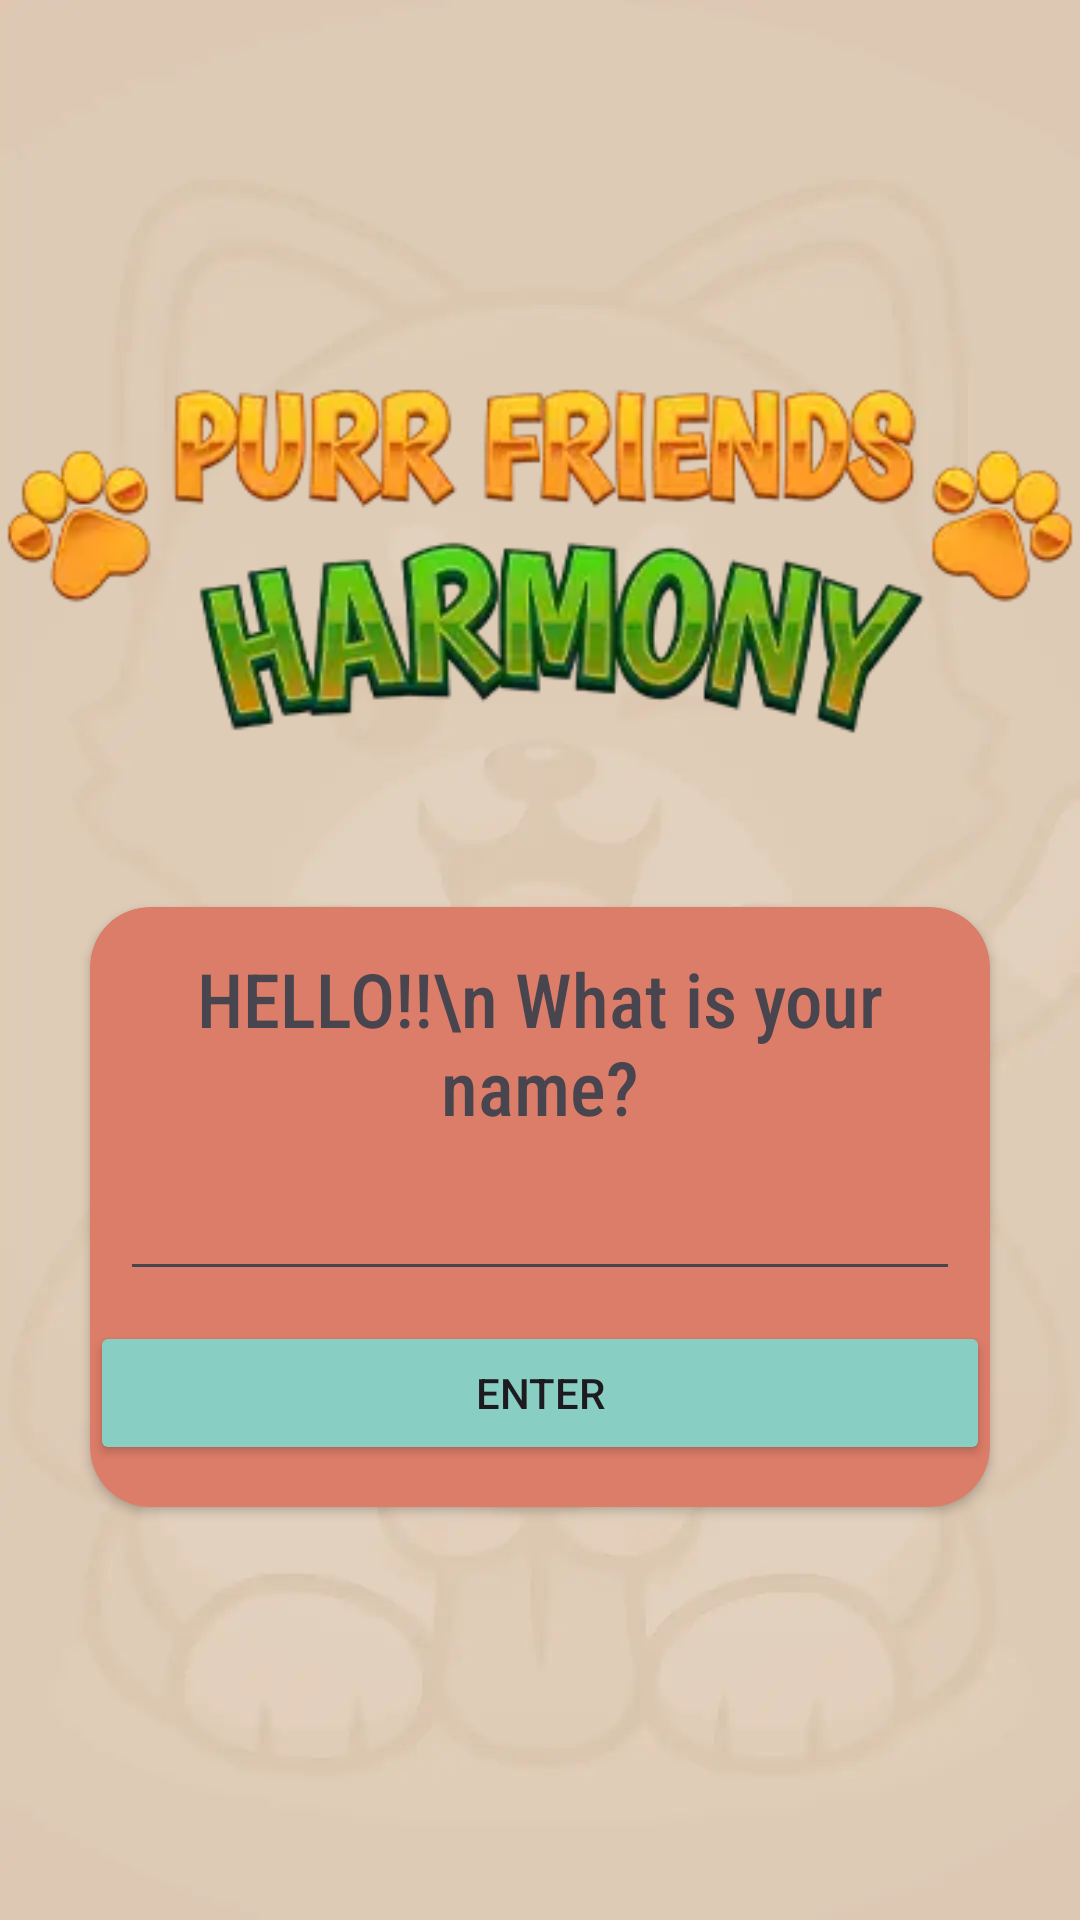

The Android layout XML behind this screen, and the referenced resources:
<!-- AndroidManifest.xml: application theme Theme.PurrFriendsHarmony -->
<!-- res/layout/fragment_main.xml -->
<?xml version="1.0" encoding="utf-8"?>
<androidx.core.widget.NestedScrollView xmlns:android="http://schemas.android.com/apk/res/android"
    xmlns:app="http://schemas.android.com/apk/res-auto"
    xmlns:tools="http://schemas.android.com/tools"
    android:layout_width="match_parent"
    android:layout_height="match_parent"
    android:background="@drawable/bg"
    tools:context=".Fragment.FirstFragment">

    <LinearLayout
        android:layout_width="match_parent"
        android:layout_height="match_parent"
        android:layout_gravity="center"
        android:orientation="vertical">

        <ImageView
            android:layout_width="match_parent"
            android:layout_height="wrap_content"
            android:src="@drawable/navbar" />

        <androidx.cardview.widget.CardView
            android:id="@+id/text"
            android:layout_width="match_parent"
            android:layout_height="200dp"
            android:layout_gravity="center"
            android:layout_margin="30dp"
            android:elevation="-10dp"
            android:padding="10dp"
            app:cardBackgroundColor="#DC7D69"
            app:cardCornerRadius="20dp">

            <LinearLayout
                android:layout_width="match_parent"
                android:layout_height="match_parent"
                android:gravity="center"
                android:orientation="vertical">

                <TextView
                    android:layout_width="wrap_content"
                    android:layout_height="wrap_content"
                    android:fontFamily="sans-serif-condensed-medium"
                    android:gravity="center"
                    android:text="HELLO!!\n What is your name?"
                    android:textSize="25sp" />

                <EditText
                    android:id="@+id/name"
                    android:layout_width="match_parent"
                    android:layout_height="wrap_content"
                    android:layout_margin="10dp"
                    android:gravity="center" />

                <androidx.appcompat.widget.AppCompatButton
                    android:id="@+id/enter"
                    android:layout_width="match_parent"
                    android:layout_height="wrap_content"
                    android:backgroundTint="#88CEC2"
                    android:text="Enter" />

            </LinearLayout>
        </androidx.cardview.widget.CardView>

    </LinearLayout>
</androidx.core.widget.NestedScrollView>
<!-- resources referenced by this layout -->
<resources>
  <!-- drawable bg: webp bitmap (drawable, 9688 bytes) -->
  <!-- drawable navbar: webp bitmap (drawable, 14040 bytes) -->
  <style name="Theme.PurrFriendsHarmony" parent="Base.Theme.PurrFriendsHarmony" />
  <style name="Base.Theme.PurrFriendsHarmony" parent="Theme.Material3.DayNight.NoActionBar">
          
          
          <item name="android:statusBarColor">#DECAB5</item>
      </style>
</resources>
